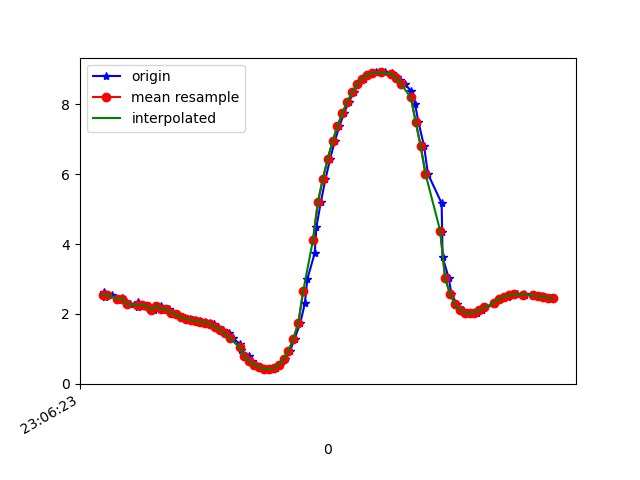

The data file committed next to this chart (first rows):
1617836783844, 532427388559213, 2.6195643, -4.7812314, 8.143569
1617836783849, 532427407789983, 2.474, -4.755, 8.204
1617836783878, 532427427020753, 2.545, -4.755, 8.182
1617836783915, 532427446251523, 2.436, -4.707, 8.243
1617836783920, 532427465482293, 2.47, -4.814, 8.171
1617836783923, 532427484713063, 2.409, -4.749, 8.227
1617836783953, 532427503943833, 2.278, -4.83, 8.217
1617836783983, 532427523174603, 2.33, -4.799, 8.221
1617836783986, 532427542405373, 2.201, -4.802, 8.255
1617836784001, 532427561636143, 2.252, -4.944, 8.156
1617836784030, 532427580866913, 2.234, -4.939, 8.164
1617836784050, 532427600097683, 2.11, -5.055, 8.126
1617836784077, 532427619328453, 2.231, -5.085, 8.075
1617836784080, 532427638559223, 2.157, -5.077, 8.1
1617836784094, 532427657789993, 2.13, -5.253, 7.995
1617836784113, 532427677020763, 2.152, -5.257, 7.986
1617836784127, 532427696251533, 2.017, -5.287, 8.001
1617836784142, 532427715482303, 2.004, -5.417, 7.917
1617836784160, 532427734834044, 1.928, -5.413, 7.939
1617836784179, 532427754064814, 1.883, -5.418, 7.946
1617836784199, 532427773295584, 1.856, -5.411, 7.957
1617836784217, 532427792526354, 1.83, -5.413, 7.962
1617836784237, 532427811757124, 1.804, -5.41, 7.969
1617836784259, 532427830987894, 1.778, -5.4, 7.982
1617836784279, 532427850218664, 1.744, -5.397, 7.992
1617836784294, 532427869449434, 1.7, -5.411, 7.992
1617836784312, 532427888680204, 1.637, -5.437, 7.987
1617836784331, 532427907910974, 1.551, -5.459, 7.99
1617836784356, 532427927141744, 1.445, -5.459, 8.009
1617836784372, 532427946372514, 1.307, -5.437, 8.048
1617836784403, 532427965603284, 1.136, -5.424, 8.083
1617836784407, 532427984834054, 0.9578, -5.468, 8.076
1617836784437, 532428004064824, 0.7884, -5.565, 8.028
1617836784449, 532428023295594, 0.6458, -5.667, 7.969
1617836784465, 532428042526364, 0.5395, -5.724, 7.936
1617836784485, 532428061757134, 0.4708, -5.711, 7.95
1617836784504, 532428080987904, 0.4323, -5.648, 7.997
1617836784529, 532428100218674, 0.4213, -5.585, 8.042
1617836784547, 532428119449444, 0.4491, -5.571, 8.05
1617836784567, 532428138680214, 0.5403, -5.587, 8.034
1617836784587, 532428157910984, 0.7108, -5.565, 8.035
1617836784607, 532428177141754, 0.9551, -5.491, 8.061
1617836784625, 532428196372524, 1.29, -5.316, 8.131
1617836784648, 532428215603294, 1.736, -4.981, 8.259
1617836784667, 532428234834064, 2.31, -4.491, 8.398
1617836784677, 532428254064834, 2.999, -3.918, 8.468
1617836784707, 532428273295604, 3.738, -3.319, 8.429
1617836784714, 532428292526374, 4.482, -2.735, 8.275
1617836784732, 532428311757144, 5.197, -2.186, 8.016
1617836784751, 532428330987914, 5.852, -1.631, 7.69
1617836784770, 532428350218684, 6.434, -1.069, 7.315
1617836784789, 532428369449454, 6.937, -0.5543, 6.9
1617836784808, 532428388680224, 7.373, -0.1355, 6.454
1617836784827, 532428407910994, 7.747, 0.1793, 5.999
1617836784846, 532428427141764, 8.064, 0.4244, 5.553
1617836784867, 532428446372534, 8.339, 0.6726, 5.104
1617836784885, 532428465603304, 8.572, 0.9497, 4.655
1617836784909, 532428484834074, 8.738, 1.26, 4.254
1617836784922, 532428504064844, 8.835, 1.589, 3.932
1617836784940, 532428523295614, 8.887, 1.873, 3.681
1617836784959, 532428542526384, 8.912, 2.084, 3.503
... 37 more rows
